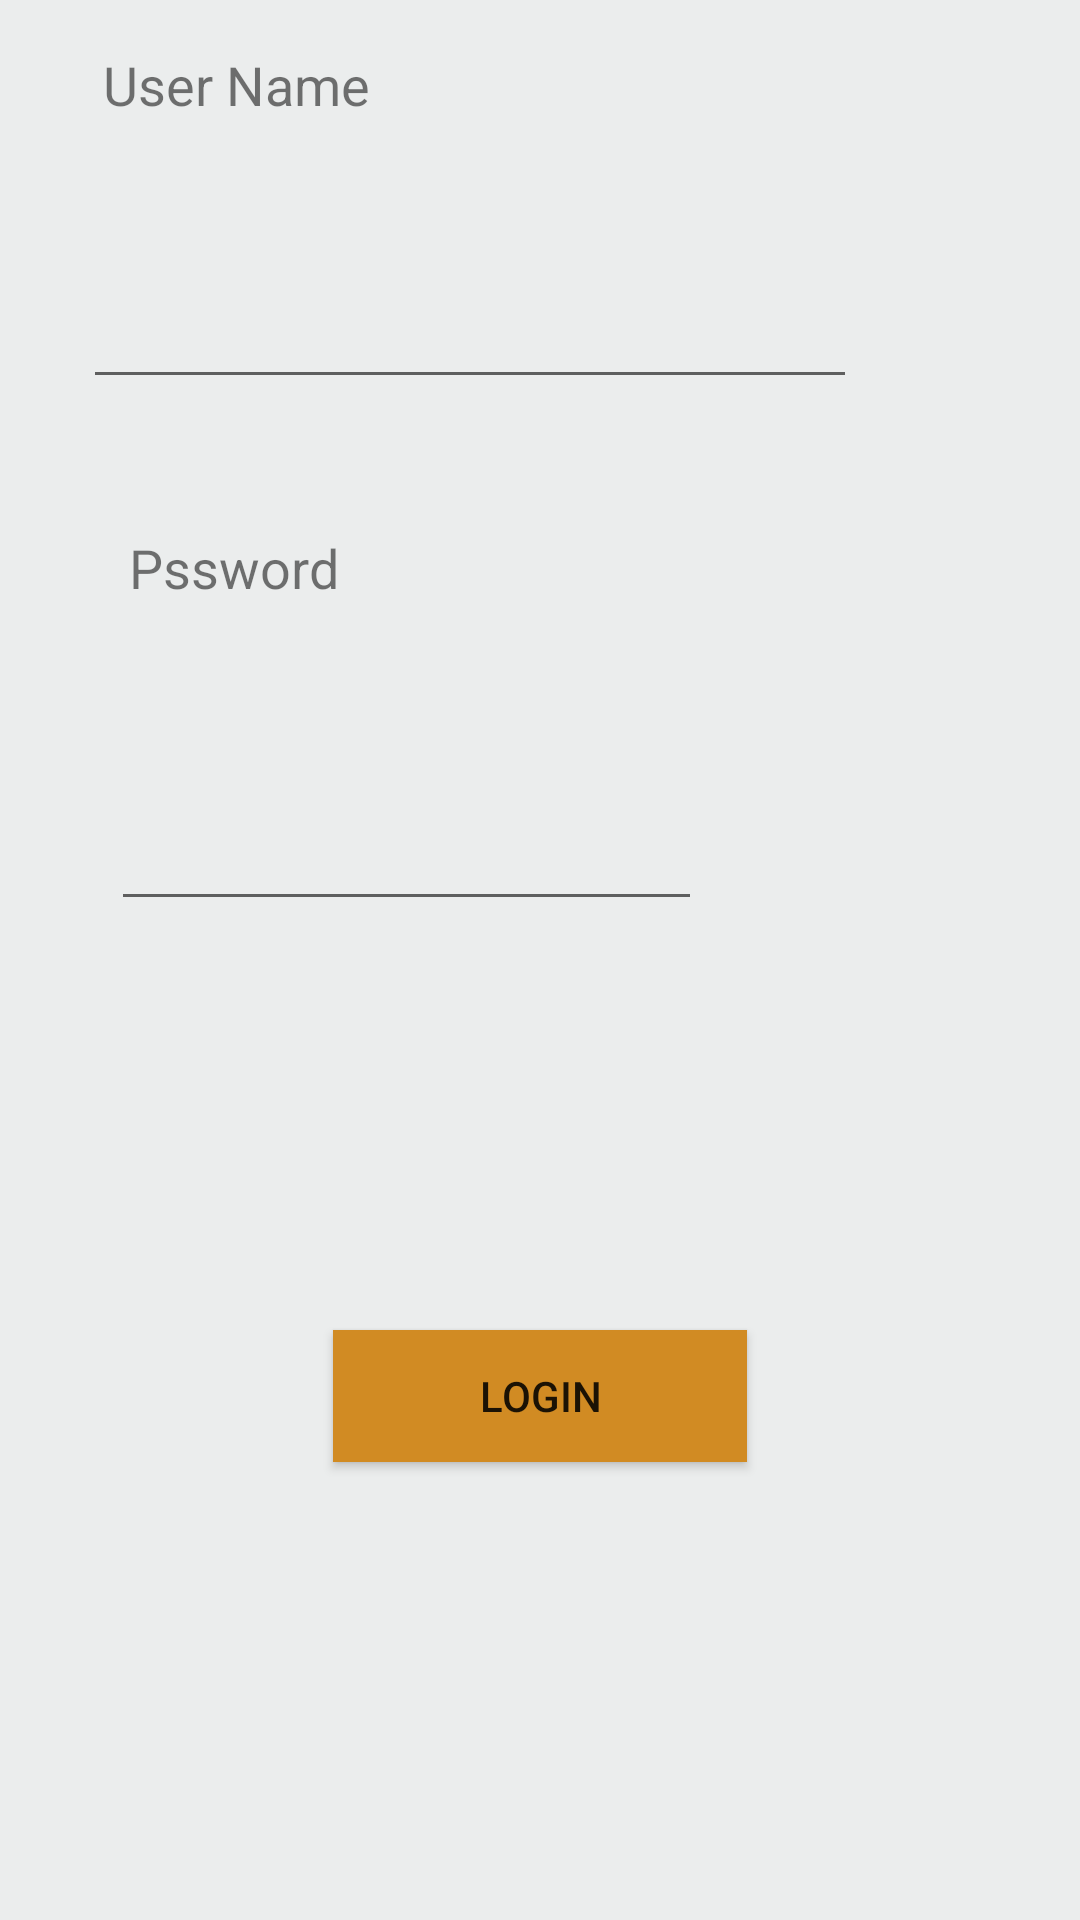

Here is an Android app screen rendered from its layout file. Give the layout XML and the strings, colors and styles it references.
<!-- AndroidManifest.xml: application theme Theme.EtudiantApp1 -->
<!-- res/layout/activity_main.xml -->
<androidx.constraintlayout.widget.ConstraintLayout xmlns:android="http://schemas.android.com/apk/res/android"
    xmlns:app="http://schemas.android.com/apk/res-auto"
    xmlns:tools="http://schemas.android.com/tools"
    android:layout_width="match_parent"
    android:layout_height="match_parent"
    android:background="#FDEBEDED"
    android:orientation="vertical"
    android:visibility="visible"
    tools:context=".MainActivity"
    tools:visibility="visible">
    <TextView
        android:id="@+id/editTextTextPersonName6"
        android:layout_width="236dp"
        android:layout_height="41dp"
        android:layout_marginTop="16dp"
        android:text="User Name"
        android:textSize="18sp"
        app:layout_constraintEnd_toEndOf="parent"
        app:layout_constraintHorizontal_bias="0.278"
        app:layout_constraintStart_toStartOf="parent"
        app:layout_constraintTop_toTopOf="parent" />
    <EditText
        android:id="@+id/edt1"
        android:layout_width="258dp"
        android:layout_height="57dp"
        android:layout_marginTop="76dp"
        android:ems="10"
        android:inputType="textPersonName"
        android:textSize="18sp"
        app:layout_constraintEnd_toEndOf="parent"
        app:layout_constraintHorizontal_bias="0.271"
        app:layout_constraintStart_toStartOf="parent"
        app:layout_constraintTop_toTopOf="parent" />
    <TextView
        android:id="@+id/textView7"
        android:layout_width="205dp"
        android:layout_height="52dp"
        android:layout_marginTop="44dp"
        android:text="Pssword"
        android:textSize="18sp"
        app:layout_constraintBottom_toBottomOf="parent"
        app:layout_constraintEnd_toEndOf="parent"
        app:layout_constraintHorizontal_bias="0.277"
        app:layout_constraintStart_toStartOf="parent"
        app:layout_constraintTop_toBottomOf="@+id/edt1"
        app:layout_constraintVertical_bias="0.0" />
    <EditText
        android:id="@+id/edt2"
        android:layout_width="197dp"
        android:layout_height="38dp"
        android:layout_marginTop="40dp"
        android:ems="10"
        android:inputType="textPersonName|textPassword"
        app:layout_constraintBottom_toBottomOf="parent"
        app:layout_constraintEnd_toEndOf="parent"
        app:layout_constraintHorizontal_bias="0.228"
        app:layout_constraintStart_toStartOf="parent"
        app:layout_constraintTop_toBottomOf="@+id/textView7"
        app:layout_constraintVertical_bias="0.0" />

    <Button
        android:id="@+id/btn"
        android:layout_width="138dp"
        android:layout_height="44dp"
        android:background="#FF9800"
        android:backgroundTint="#CC8100"
        android:text="Login"
        app:backgroundTint="#D18B23"
        app:layout_constraintBottom_toBottomOf="parent"
        app:layout_constraintEnd_toEndOf="parent"
        app:layout_constraintStart_toStartOf="parent"
        app:layout_constraintTop_toTopOf="parent"
        app:layout_constraintVertical_bias="0.744"
        app:rippleColor="#FF9800"
        app:strokeColor="#00BCD4" />
    <ImageView
        android:id="@+id/imageView3"
        android:layout_width="266dp"
        android:layout_height="111dp"
        android:layout_marginTop="46dp"
        app:layout_constraintBottom_toBottomOf="parent"
        app:layout_constraintEnd_toEndOf="parent"
        app:layout_constraintStart_toStartOf="parent"
        app:layout_constraintTop_toBottomOf="@+id/btn"
        app:layout_constraintVertical_bias="0.0"
        app:srcCompat="@drawable/image" />
</androidx.constraintlayout.widget.ConstraintLayout>
<!-- resources referenced by this layout -->
<resources>
  <style name="Theme.EtudiantApp1" parent="Theme.MaterialComponents.DayNight.DarkActionBar">
          
          <item name="colorPrimary">@color/purple_500</item>
          <item name="colorPrimaryVariant">@color/purple_700</item>
          <item name="colorOnPrimary">@color/white</item>
          
          <item name="colorSecondary">@color/teal_200</item>
          <item name="colorSecondaryVariant">@color/teal_700</item>
          <item name="colorOnSecondary">@color/black</item>
          
          <item name="android:statusBarColor" tools:targetApi="l">?attr/colorPrimaryVariant</item>
          
      </style>
  <!-- not gathered from this repository: default colours our renderer supplied (Android Studio template values) -->
  <color name="purple_500">#FF6200EE</color>
  <color name="purple_700">#FF3700B3</color>
  <color name="teal_200">#FF03DAC5</color>
  <color name="teal_700">#FF018786</color>
  <color name="black">#FF000000</color>
  <color name="white">#FFFFFFFF</color>
</resources>
